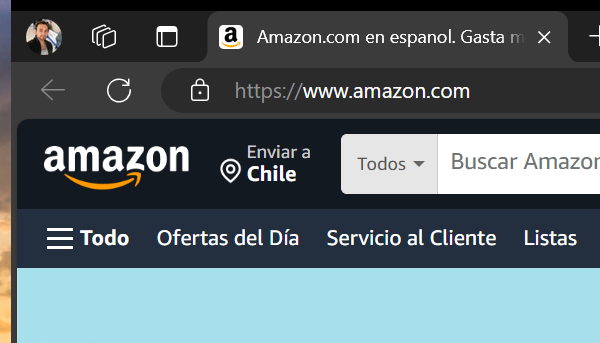
Task: Proceso creado para medir y evaluar las habilidades del desarrollador
Workflow: CambioIdiomaDivisa

Step 1: Enlazando ventana de Edge (msedge.exe)

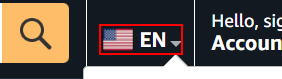
Step 2: click on the element

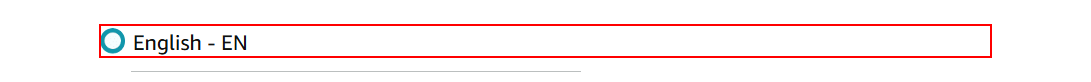
Step 3: Buscar idioma on the label

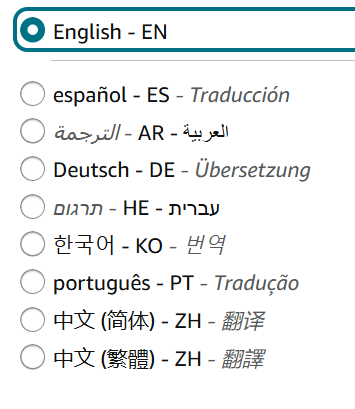
Step 4: click

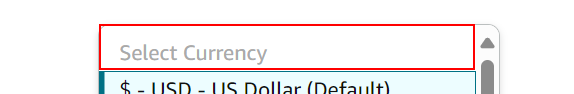
Step 5: select "[in_Config("MonedaTrabajo").ToString]" in the element

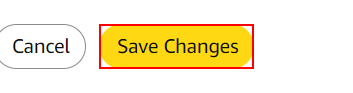
Step 6: click on the text box
